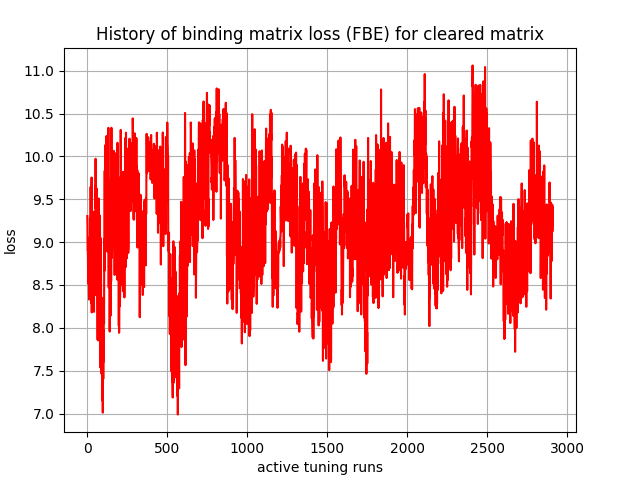

The data file committed next to this chart (first rows):
, 0
0, 9.304
1, 9.21
2, 8.91
3, 8.913
4, 8.869
5, 8.647
6, 8.743
7, 8.721
8, 8.51
9, 9.051
10, 8.493
11, 8.33
12, 8.876
13, 8.395
14, 8.8
15, 8.444
16, 8.81
17, 9.282
18, 8.913
19, 9.107
20, 8.71
21, 9.646
22, 8.699
23, 9.14
24, 8.595
25, 9.19
26, 8.285
27, 9.755
28, 8.18
29, 9.054
30, 8.232
31, 8.324
32, 9.21
33, 8.484
34, 8.279
35, 8.721
36, 8.607
37, 9.178
38, 8.778
39, 9.329
40, 8.299
41, 9.142
42, 8.186
43, 9.356
44, 8.392
45, 9.038
46, 8.659
47, 9.339
48, 8.511
49, 9.03
50, 8.382
51, 9.503
52, 9.973
53, 9.393
54, 9.661
55, 8.904
56, 9.036
57, 9.077
58, 9.328
59, 8.902
... 2,850 more rows
